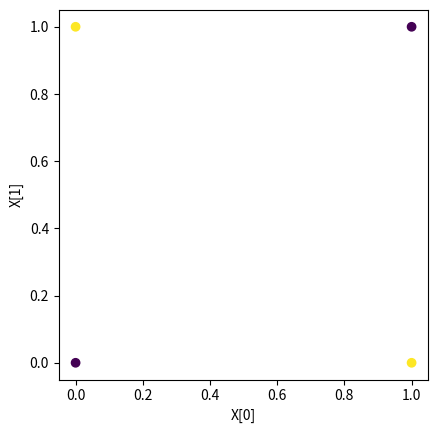

Write the Python code that produced this figure.
import matplotlib.pyplot as plt
import numpy as np

# Let's define a XOR dataset

# X will be matrix of N 2-dimensional inputs
X = np.array([[0, 0], [0, 1], [1, 0], [1, 1],], dtype=np.float32)
# Y is a matrix of N numners - answers
Y = np.array([[0], [1], [1], [0],], dtype=np.float32)

plt.scatter(
    X[:, 0], X[:, 1], c=Y[:, 0],
)
plt.xlabel("X[0]")
plt.ylabel("X[1]")
plt.axis("square")

def sigmoid(x):
    return 1 / (1 + np.exp(-x))


class SmallNet:
    def __init__(self, in_features, num_hidden, dtype=np.float32):
        self.W1 = np.zeros((num_hidden, in_features), dtype=dtype)
        self.b1 = np.zeros((num_hidden,), dtype=dtype)
        self.W2 = np.zeros((1, num_hidden), dtype=dtype)
        self.b2 = np.zeros((1,), dtype=dtype)
        self.init_params()

    def init_params(self):
        self.W1 = np.random.normal(0, 0.5, self.W1.shape)
        self.b1 = np.random.normal(0, 0.5, self.b1.shape)
        self.W2 = np.random.normal(0, 0.5, self.W2.shape)
        self.b2 = np.random.normal(0, 0.5, self.b2.shape)

    def forward(self, X, Y=None, do_backward=False):
        # TODO Problem 1: Fill in details of forward propagation

        # Input to neurons in 1st layer
        A1 = X @ self.W1.T + self.b1
        # Outputs after the sigmoid non-linearity
        O1 = sigmoid(A1)
        # Inputs to neuron in the second layer
        A2 = O1 @ self.W2.T + self.b2
        # Outputs after the sigmoid non-linearity
        O2 = sigmoid(A2)

        # When Y is none, simply return the predictions. Else compute the loss
        if Y is not None:
            loss = -Y * np.log(O2) - (1 - Y) * np.log(1.0 - O2)
            # normalize loss by batch size
            loss = loss.sum() / X.shape[0]
        else:
            loss = np.nan

        if do_backward:
            # TODO in Problem 2:
            # fill in the gradient computation
            # Please note, that there is a correspondance between
            # the forward and backward pass: with backward computations happening
            # in reverse order.
            # We save the gradients with respect to the parameters as fields of self.
            # It is not very elegant, but simplifies training code later on.

            # A2_grad is the gradient of loss with respect to A2
            # Hint: there is a concise formula for the gradient
            # of logistic sigmoid and cross-entropy loss
            A2_grad = O2 - Y
            self.b2_grad = A2_grad.sum(axis=0) / X.shape[0]
            self.W2_grad = (A2_grad.T @ O1) / X.shape[0]
            O1_grad = A2_grad @ self.W2 * O1 * (1 - O1)
            A1_grad = O1_grad * O1 * (1 - O1)
            self.b1_grad = O1_grad.sum(axis=0) / X.shape[0]
            self.W1_grad = (O1_grad.T @ X) / X.shape[0]

        return O2, loss

